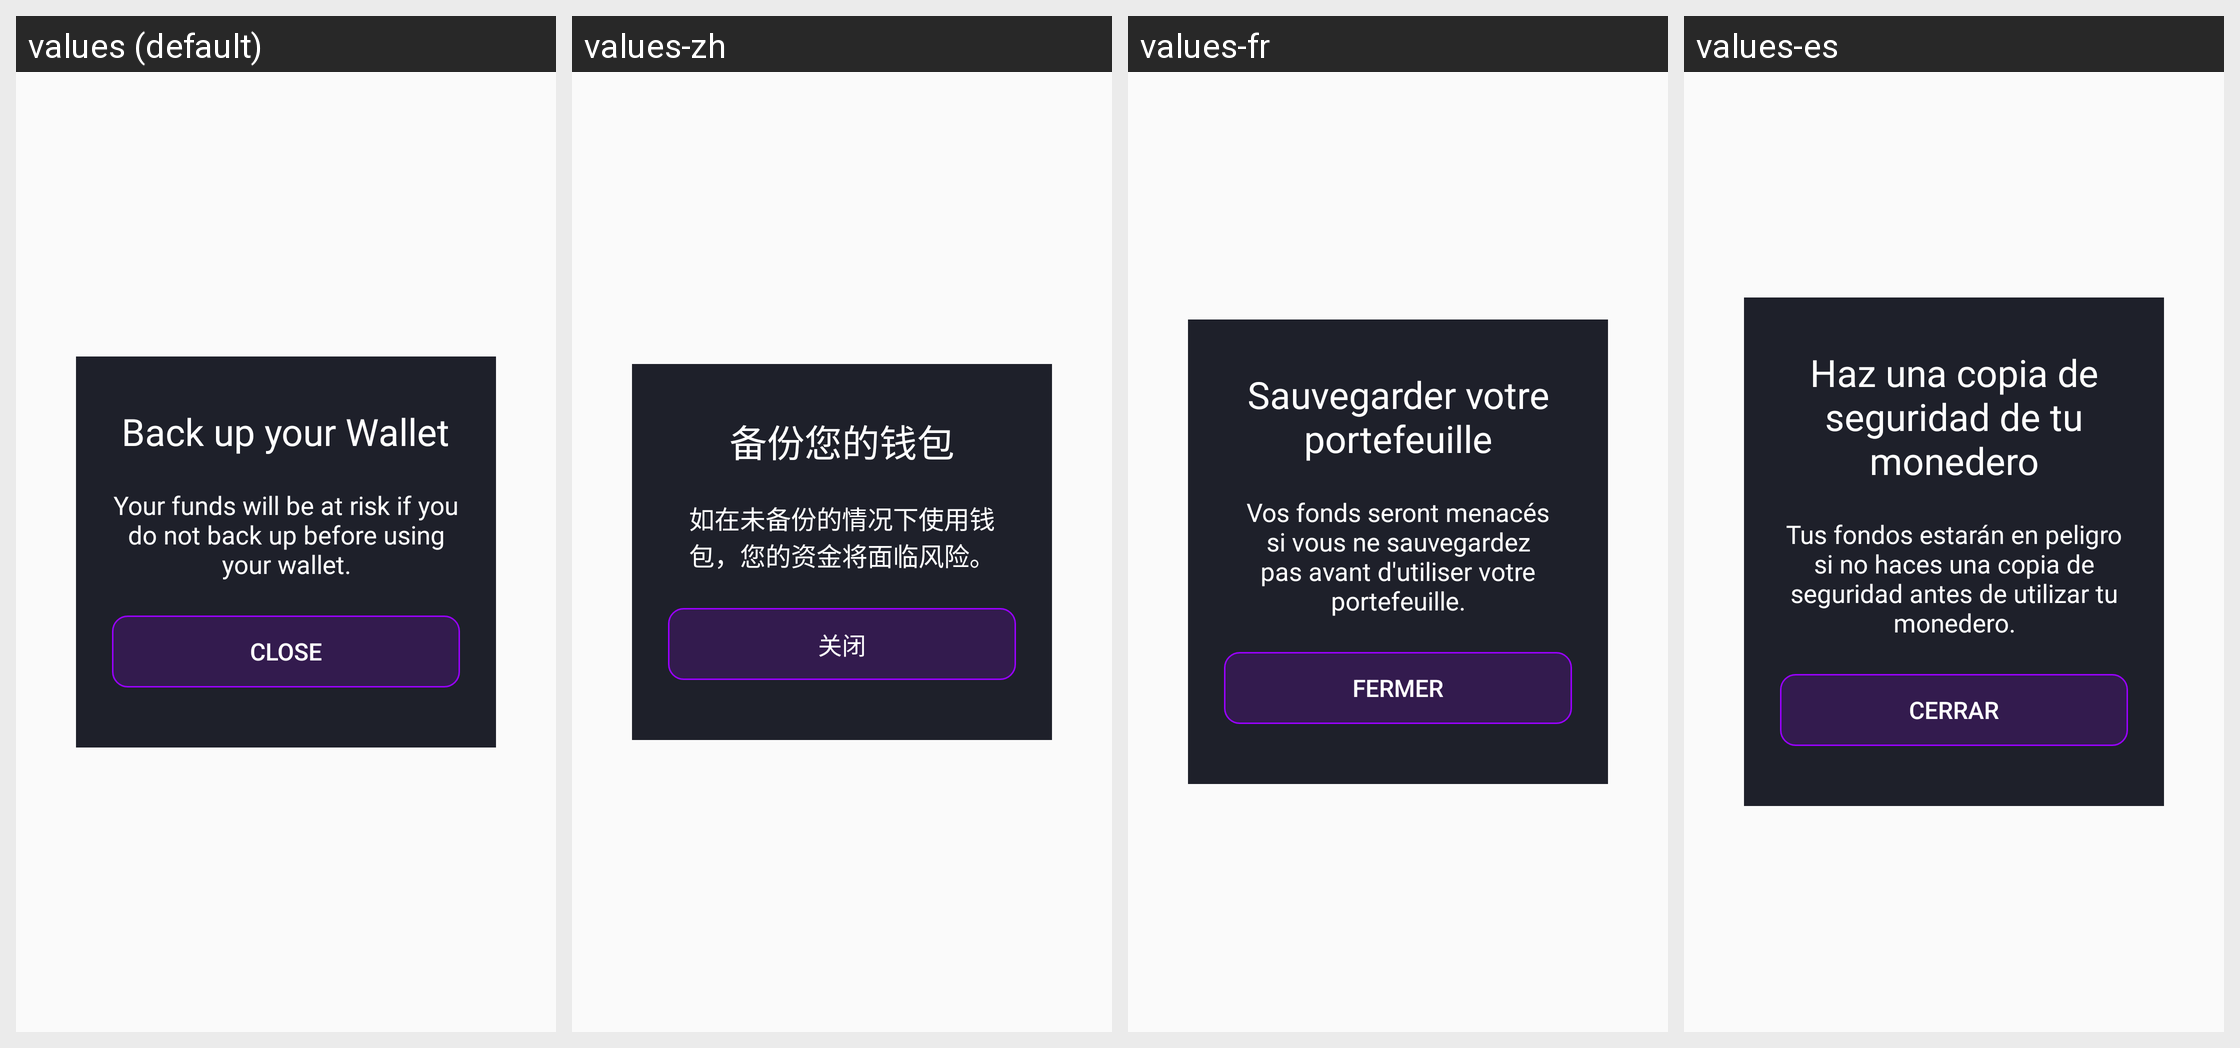

This grid shows one Android layout under several languages. Give, for every string resource on the screen, its name, the default text and each shown locale's text.
Android screen res/layout/showcase_backup_wallet.xml rendered under 4 locales, left to right: values (default), values-zh, values-fr, values-es. Device: Nexus 5 (rendered at 1080×1920; each locale shown at half size, 540×960, under a caption strip naming it); theme AppTheme.NoActionBar.
Strings drawn on this screen, with the default value and each locale's value (text and hints the layout hard-codes, and strings that could not be matched under every locale, appear in the picture but are not listed):

title_back_up_your_wallet
  values: Back up your Wallet
  values-zh: 备份您的钱包
  values-fr: Sauvegarder votre portefeuille
  values-es: Haz una copia de seguridad de tu monedero

nudge_user_to_backup_wallet
  values: Your funds will be at risk if you do not back up before using your wallet.
  values-zh: 如在未备份的情况下使用钱包，您的资金将面临风险。
  values-fr: Vos fonds seront menacés si vous ne sauvegardez pas avant d'utiliser votre portefeuille.
  values-es: Tus fondos estarán en peligro si no haces una copia de seguridad antes de utilizar tu monedero.

action_close
  values: Close
  values-zh: 关闭
  values-fr: Fermer
  values-es: Cerrar
